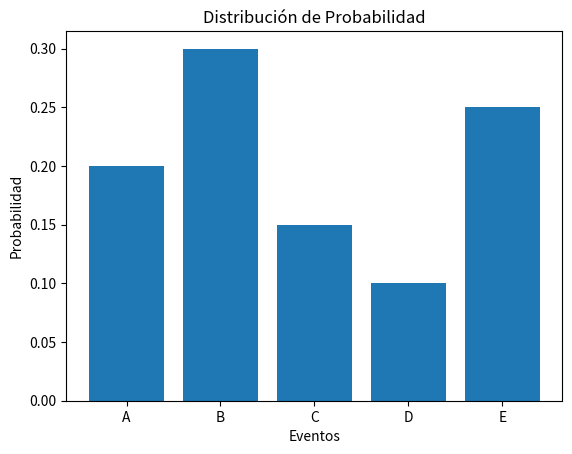

Source code (Python):
""" [redacted]
Probabilidad (Incertidumbre)---> Incertidumbre y Probabilidad--->Distribución de Probabilidad

Este script generará un gráfico de barras que muestra la distribución de probabilidad de cada evento. 
Cada barra representará la probabilidad de un evento específico en el eje y, y el nombre del evento estará
en el eje x. Esto proporciona una visualización clara de cómo se distribuyen las probabilidades entre diferentes 
eventos."""

import numpy as np
import matplotlib.pyplot as plt

# Datos de ejemplo
events = ['A', 'B', 'C', 'D', 'E']
prob_events = np.array([0.2, 0.3, 0.15, 0.1, 0.25])  # Probabilidad de cada evento

# Graficar la distribución de probabilidad
plt.bar(events, prob_events)
plt.xlabel('Eventos')
plt.ylabel('Probabilidad')
plt.title('Distribución de Probabilidad')
plt.show()
